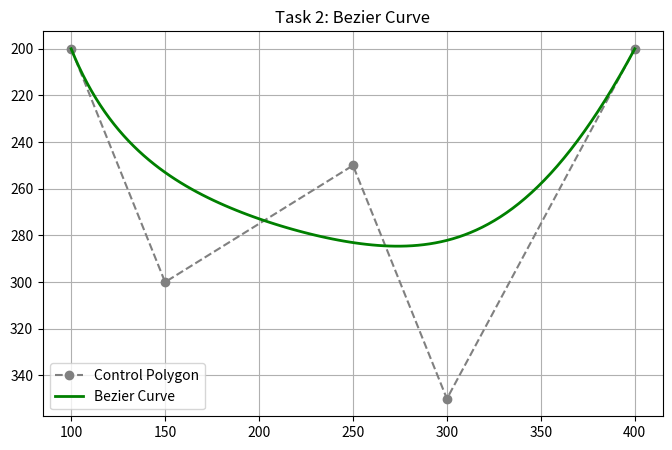

Generate this figure with matplotlib:
import numpy as np
import matplotlib.pyplot as plt
import math


# 1. Input Control Points
control_points = np.array([
    [100, 200],
    [150, 300],
    [250, 250],
    [300, 350],
    [400, 200]
])

x_ctrl = control_points[:, 0]
y_ctrl = control_points[:, 1]


# 2. Apply Bezier Method
def compute_bezier(points, num_points=100):
    n = len(points) - 1

    t_vals = np.linspace(0, 1, num_points)
    curve = np.zeros((num_points, 2))

    for i, t in enumerate(t_vals):
        for j in range(n + 1):
            # Calculate Bernstein polynomial weight
            bernstein = (
                math.comb(n, j)
                * (t ** j)
                * ((1 - t) ** (n - j))
            )

            curve[i] += bernstein * points[j]

    return curve


bezier_curve = compute_bezier(control_points)


# 3. Visualization
plt.figure(figsize=(8, 5))

plt.plot(
    x_ctrl,
    y_ctrl,
    'o--',
    color='gray',
    label='Control Polygon'
)

plt.plot(
    bezier_curve[:, 0],
    bezier_curve[:, 1],
    color='green',
    linewidth=2,
    label='Bezier Curve'
)

plt.title("Task 2: Bezier Curve")
plt.legend()
plt.grid(True)

# Match screen coordinates
plt.gca().invert_yaxis()

plt.show()
